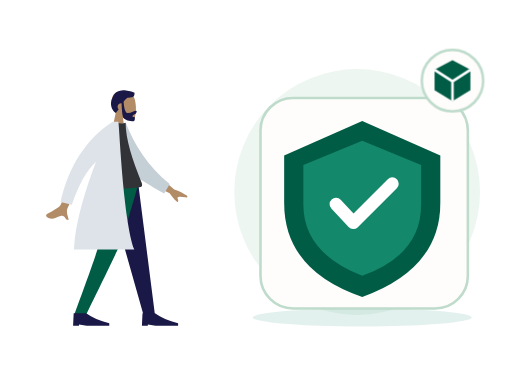
t = 0.00 s
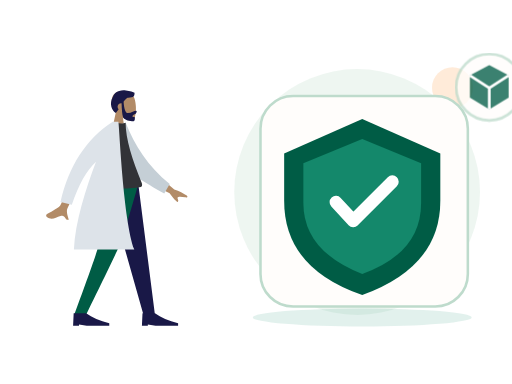
t = 0.70 s
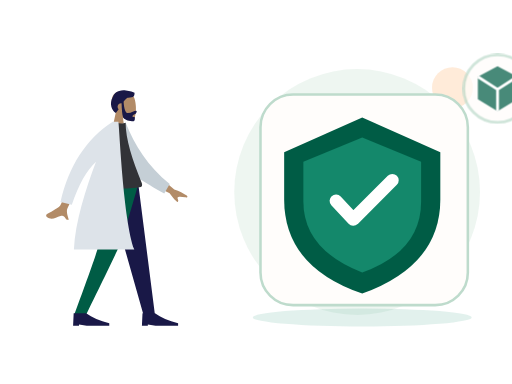
t = 1.05 s
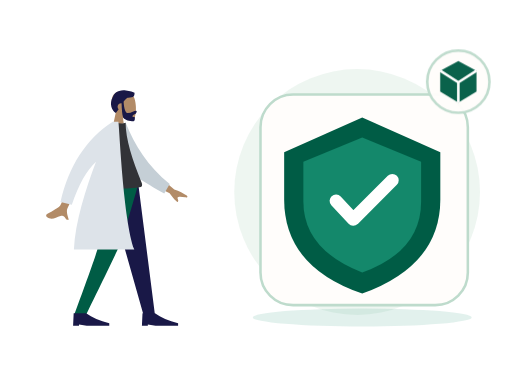
t = 1.75 s
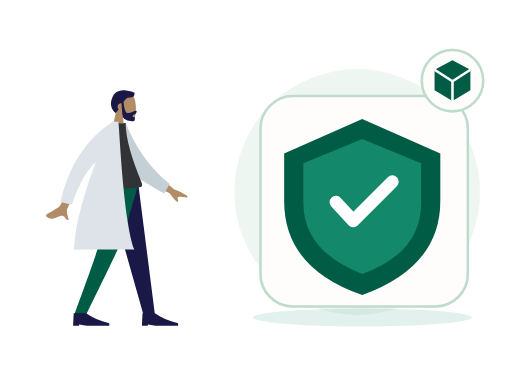
t = 2.10 s
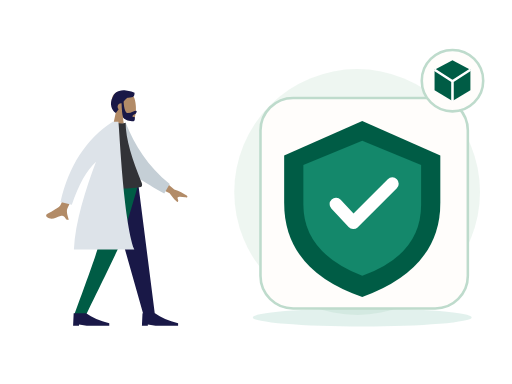
t = 2.80 s

The animated SVG that drew these frames (rendered in a browser with its animation timeline set to each time). Animation: 2 CSS @keyframes rules; one cycle of 2.80 s.

<?xml version="1.0" encoding="UTF-8"?>
<svg xmlns="http://www.w3.org/2000/svg" xmlns:xlink="http://www.w3.org/1999/xlink" width="800" height="600" viewBox="0 0 800 600" role="img" aria-labelledby="zil-173-title zil-173-desc" data-illustration="ZIL-173" data-base="BASE-PHARMACY" data-theme="light" data-motion="on" data-requires-business-state="true" data-status="REVUE_VISUELLE_REQUISE">
<title id="zil-173-title">Commande pharmacie autorisée</title><desc id="zil-173-desc">Illustration Zamurek. Géométrie vectorielle native. Famille BASE-PHARMACY. Sources Humaaans / IRA Design lorsque présentes. Pas de preuve transactionnelle.</desc>
<style><![CDATA[#zil-173-seal{transform-box:fill-box;transform-origin:center;animation:zil-173-hint 2s ease-in-out 1}#zil-173-device{transform-box:fill-box;transform-origin:center;animation:zil-173-float 2.8s ease-in-out 1}@keyframes zil-173-hint{0%,100%{scale:1;opacity:1}50%{scale:1.1;opacity:.72}}@keyframes zil-173-float{0%,100%{translate:0 0}50%{translate:0 -6px}}@media(prefers-reduced-motion:reduce){*{animation:none!important;transition:none!important}}]]></style>
<g id="zil-173-background" data-layer="decor">
<circle cx="558" cy="300" r="192" fill="#EAF4EE" opacity=".81"/>
<ellipse cx="566" cy="496" rx="171" ry="14" fill="#14886B" opacity=".12"/>
<circle cx="707" cy="137" r="32" fill="#FF8A1E" opacity=".17"/>
<path d="M701 218l10 16 16 10-16 10-10 16-10-16-16-10 16-10z" fill="#D21868" opacity=".25"/></g>
<g id="zil-173-person" data-upstream="Humaaans" data-source="standing-11.svg"><svg x="9" y="89" width="355" height="445" viewBox="0 0 380 480" overflow="visible">
    
    <title>humaaans/standing-11</title>
    <desc>Created with Sketch.</desc>
    <g id="zil-173-person-node-0" data-part="part" stroke="none" stroke-width="1" fill="none" fill-rule="evenodd">
        <g id="zil-173-person-node-1" data-part="part" transform="translate(40.000000, 27.000000)">
            <g id="zil-173-person-node-2" data-part="head" transform="translate(82.000000, 0.000000)">
                <g id="zil-173-person-node-3" data-part="head" stroke-width="1" transform="translate(54.000000, 31.000000)" fill="#B28B67">
                    <path d="M8.26227388,34.4901268 C3.65436435,29.0813759 0.535634794,22.4528771 1.05677633,15.0254539 C2.55833022,-6.37502057 32.3485306,-1.66718886 38.1433414,9.13393292 C43.9381521,19.9350547 43.249578,47.3329958 35.7603014,49.2634576 C32.7735882,50.033323 26.4110012,48.1474609 19.935372,44.244306 L24,73 L0,73 L8.26227388,34.4901268 Z"></path>
                </g>
                <path d="M75.1353054,48.388929 C76.0539893,61.1861055 78.4841513,67.5846937 82.4257914,67.5846937 C88.3385979,67.5846937 93.355194,63.8310443 95.9495915,63.8310443 C97.8408192,63.8310443 97.4185661,66.1977405 96.1649615,67.9524776 C95.1306973,69.4001921 90.0939174,70.7956158 90.0939174,73.0400595 C90.0939174,75.2845031 94.0733913,73.5481008 94.0733913,74.8792364 C94.0733913,77.0810973 94.7727779,81.2209894 90.9512241,81.2209894 C87.0836843,81.2209894 75.9947625,79.8115837 74.0944216,74.0714721 C72.8679972,70.366972 72.0750257,62.6905548 71.7155071,51.0422204 C71.4808897,51.0143412 71.2421196,51 71,51 C67.6862915,51 65,53.6862915 65,57 C65,58.6822183 65.6922919,60.2027431 66.807515,61.292214 C65.4191964,63.2518162 63.8632894,65.2988831 62.0803863,67.4111902 C55.3824054,63.3926741 50.4121226,51.6289713 56.9604861,40.3282783 C58.7704744,34.7922446 62.8680346,31.8352408 67.7073518,30.4622091 C71.6274481,28.8224203 75.6968791,28.6375327 79.1320584,29.6205713 C85.8659611,30.1981637 91.8790132,32.2515132 93.5831606,33.4709469 C93.5831606,39.8461712 92.3478701,41.7376815 81.7968056,41.5709519 C79.204238,42.9401362 77.2112029,45.2978697 75.1353054,48.388929 Z" id="zil-173-person-node-4" data-part="part" fill="#191847"></path>
            </g>
            <g id="zil-173-person-node-5" data-part="legs" transform="translate(0.000000, 187.000000)">
                <polygon id="zil-173-person-node-6" data-part="part" fill="#191847" points="128 9.9475983e-14 164.254962 127.226909 190.706957 221 210 221 181.890974 9.9475983e-14"></polygon>
                <path d="M118.304342,0 C117.465768,65.5742244 114.606247,101.340188 113.725779,107.297892 C112.845311,113.255595 99.5321718,151.156298 73.7863613,221 L93.7726468,221 C126.549033,153.996902 144.845651,116.096199 148.662499,107.297892 C152.479348,98.4995844 164.258515,62.7336205 182,0 L118.304342,0 Z" id="zil-173-person-node-7" data-part="part" fill="#005C45"></path>
                <g id="zil-173-person-node-8" data-part="part" transform="translate(72.000000, 199.000000)" fill="#191847">
                    <path d="M0,40 L1,19 L22,19 C31.9576033,26 44.9576033,31.6666667 61,36 L61,40 L23,40 L10,38 L10,40 L0,40 Z" id="zil-173-person-node-9" data-part="part"></path>
                </g>
                <g id="zil-173-person-node-10" data-part="part" transform="translate(188.000000, 199.000000)" fill="#191847">
                    <path d="M0,40 L1,19 L22,19 C31.9576033,26 44.9576033,31.6666667 61,36 L61,40 L23,40 L10,38 L10,40 L0,40 Z" id="zil-173-person-node-11" data-part="part"></path>
                </g>
            </g>
            <g id="zil-173-person-node-12" data-part="body" transform="translate(22.000000, 82.000000)">
                <path d="M190.358872,88.6100216 L220.545493,114.201672 C229.013042,117.13396 236.02085,120.535571 241.568917,124.406506 C242.849565,125.748514 244.32618,128.3882 238.68408,127.555307 C233.04198,126.722415 227.069879,126.100082 226.151873,127.980187 C225.233867,129.860292 228.504819,132.414187 226.740072,134.914152 C225.563574,136.580795 220.885448,131.868337 212.705694,120.776779 L182.108696,105.506639 L190.358872,88.6100216 Z M53.6671405,77.5359191 L71.3789189,80.1081345 C52.3668948,121.357659 42.1743233,143.172797 40.8012044,145.553548 C37.7116869,150.910237 41.3451669,160.240318 42.7655846,165.17944 C35.5871864,167.252341 37.8797238,156.161524 28.8030963,158.927786 C20.5183715,161.452702 13.6817028,167.176559 5.47644547,160.370261 C4.4676573,159.533467 3.61787693,156.797168 6.82426992,155.202852 C14.8125642,151.230829 26.541227,143.962534 28.3644086,141.283781 C30.8506424,137.630823 39.2848864,116.381535 53.6671405,77.5359191 Z" id="zil-173-person-node-13" data-part="part" fill="#B28B67"></path>
                <path d="M122.979272,9.21054221 L133.596123,4.63843187 C151.668356,40.3896079 176.923065,74.3010145 216.52753,101.346035 L208.768287,117.911928 C174.615844,101.621394 142.570612,89.4491188 127.58307,61.8321985 C122.552864,52.5632462 123.64558,20.7613641 122.979272,9.21054221 Z" id="zil-173-person-node-14" data-part="part" fill="#C5CFD6" transform="translate(169.753401, 61.275180) rotate(5.000000) translate(-169.753401, -61.275180) "></path>
                <path d="M90,110 C121.438326,113.333333 146.183737,113.333333 164.236234,110 C166.472817,109.587022 166.825667,105.842388 165.788454,103.300966 C149.636353,63.7244027 138.560302,29.1916266 138.560302,1.70263734 C135.596594,3.1967882 130.409827,3.42070538 123,2.37438888 C103.086202,30.7026762 93.9325378,63.2061447 90,110 Z" id="zil-173-person-node-15" data-part="part" fill="#323337"></path>
                <path d="M118.049397,6.01740879e-14 L126.348425,5.5067062e-14 C128.280769,11.364871 134.375512,165.262588 153.190593,215.605966 L51.3853184,215.605966 C53.5924278,169.487243 71.0028709,114.087392 88.6398091,67.7283096 C73.0444357,81.9994875 59.4517855,106.180947 47.8618586,140.272687 L28.7926212,135.377648 C42.9712244,74.2810826 72.1224478,29.374879 116.246291,0.659036861 C116.341837,0.438307691 116.436936,0.218626329 116.531583,6.10622664e-14 L117.266004,6.06181771e-14 C117.53632,-0.173493435 117.807193,-0.346385506 118.078622,-0.518676213 L118.049397,6.1284311e-14 Z" id="zil-173-person-node-16" data-part="part" fill="#DDE3E9"></path>
            </g>
        </g>
    </g>
</svg></g>
<g id="zil-173-device" data-layer="object" transform="translate(407 153)">
<rect x="0" y="0" width="324" height="329" rx="51" fill="#FFFDFB" stroke="#BEDBCC" stroke-width="4"/>
<g id="zil-173-object-geometry" transform="translate(1 16)"><path d="M158 20l122 54v74q0 103-122 147Q36 253 36 148V74z" fill="#005C45"/><path d="M158 51l92 38v62q0 78-92 111-92-36-92-111V89z" fill="#14886B"/><path d="M117 150l27 29 61-61" stroke="#FFFFFF" stroke-width="20" stroke-linecap="round" stroke-linejoin="round" fill="none"/></g>
</g>

<g id="zil-173-seal" data-layer="contextual-accessory" transform="translate(707 126)">
<circle r="48" fill="#FFFDFB" stroke="#BEDBCC" stroke-width="4"/>
<g id="zil-173-context-symbol"><path d="M-28-17L0-32l28 15v32L0 32l-28-17z" fill="#005C45"/><path d="M-28-17L0 1l28-18M0 1v31" fill="none" stroke="#FFFFFF" stroke-width="4"/></g></g>
</svg>
